Run: headless pygame with SDL's dummy video driver; simulated clock (each Clock.tick advances the game by its frame time, no real sleeping); random seed 0; keys injected as events and as key.get_pressed() state; no mouse input.
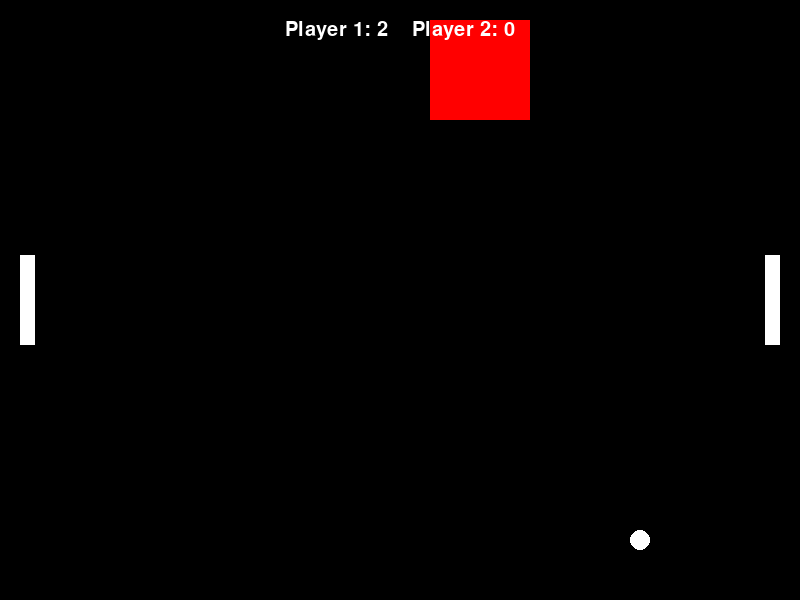
Frame 1 of 4 · flips 1–60 · no input
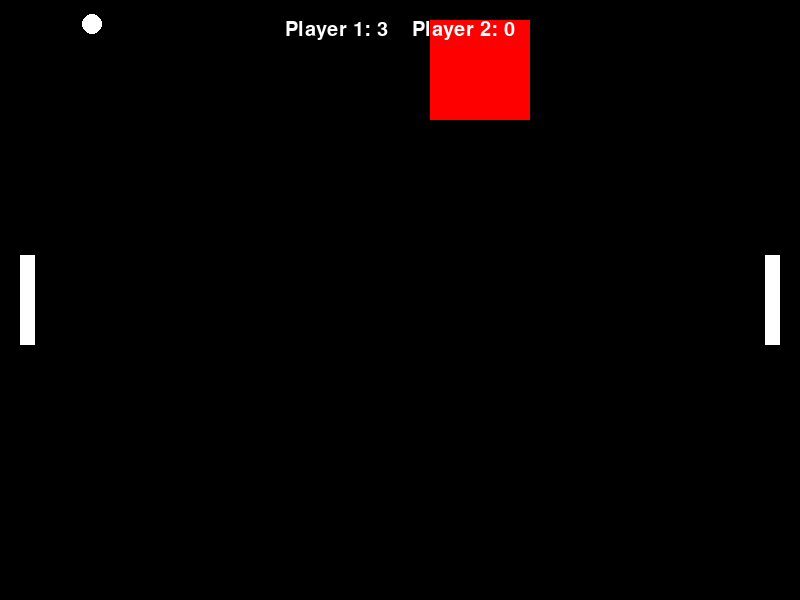
Frame 2 of 4 · flips 61–180 · tapped SPACE, RETURN · held RIGHT (→), D
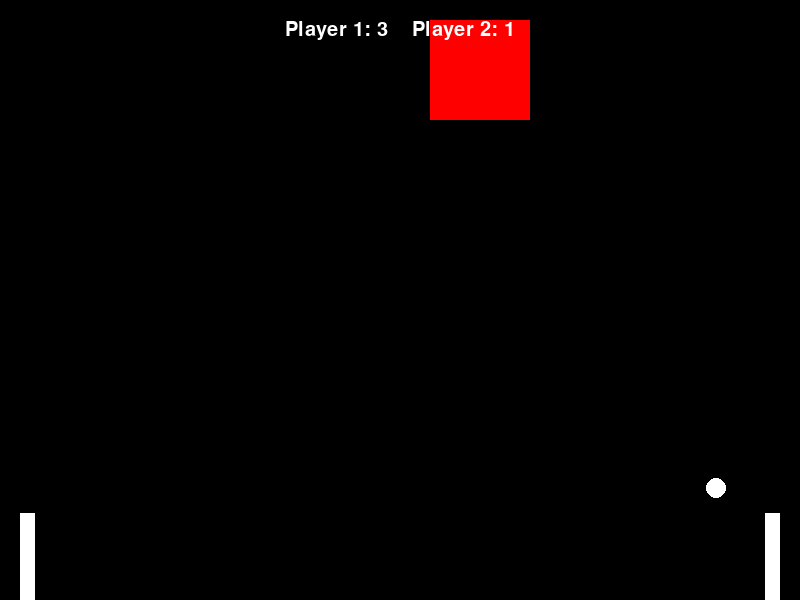
Frame 3 of 4 · flips 181–300 · held DOWN (↓), S
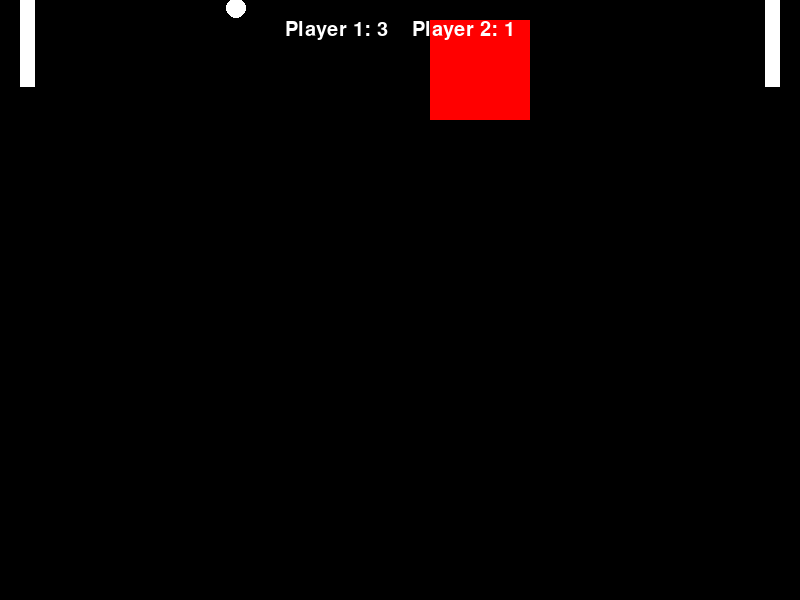
Frame 4 of 4 · flips 301–420 · held LEFT (←), A, UP (↑), W

The pygame program that drew these frames:

import pygame
import random
pygame.init()

# Game window dimensions
screen_width = 800
screen_height = 600
screen = pygame.display.set_mode((screen_width, screen_height))

# Set the title of the window
pygame.display.set_caption("Pong")

# Colors
black = (0, 0, 0)
white = (255, 255, 255)

# Paddle properties
paddle_width = 15
paddle_height = 90
paddle_speed = 6

# Ball properties
ball_width = 20
ball_x_speed = 4
ball_y_speed = 4

# Initial positions
paddle1_x_pos = 20
paddle1_y_pos = screen_height // 2 - paddle_height // 2
paddle2_x_pos = screen_width - 20 - paddle_width
paddle2_y_pos = screen_height // 2 - paddle_height // 2
ball_x_pos = screen_width // 2 - ball_width // 2
ball_y_pos = screen_height // 2 - ball_width // 2

# Font setup for scoring
pygame.font.init()
font_size = 30
game_font = pygame.font.SysFont("Arial", font_size)

# Target properties
target_width = 100
target_height = 100
target_color = (255, 0, 0)  # Red
target_x_pos = screen_width // 2 - target_width // 2
target_y_pos = screen_height // 2 - target_height // 2

running = True
clock = pygame.time.Clock()

score_player1 = 0
score_player2 = 0
while running:
    # Event handling
    for event in pygame.event.get():
        if event.type == pygame.QUIT:
            running = False
    
        # Game logic for paddle movement
    keys = pygame.key.get_pressed()
    if keys[pygame.K_w] and paddle1_y_pos > 0:
        paddle1_y_pos -= paddle_speed
    if keys[pygame.K_s] and paddle1_y_pos < screen_height - paddle_height:
        paddle1_y_pos += paddle_speed
    if keys[pygame.K_UP] and paddle2_y_pos > 0:
        paddle2_y_pos -= paddle_speed
    if keys[pygame.K_DOWN] and paddle2_y_pos < screen_height - paddle_height:
        paddle2_y_pos += paddle_speed

    # Ball movement
    ball_x_pos += ball_x_speed
    ball_y_pos += ball_y_speed

    # Collision detection with walls
    if ball_y_pos <= 0 or ball_y_pos >= screen_height - ball_width:
        ball_y_speed *= -1

    # Collision detection with paddles
    if (ball_x_pos <= paddle1_x_pos + paddle_width and 
        paddle1_y_pos < ball_y_pos + ball_width and 
        ball_y_pos < paddle1_y_pos + paddle_height) or \
       (ball_x_pos + ball_width >= paddle2_x_pos and 
        paddle2_y_pos < ball_y_pos + ball_width and 
        ball_y_pos < paddle2_y_pos + paddle_height):
        ball_x_speed *= -1

    # Scoring
    if ball_x_pos < 0:
        score_player2 += 1
        ball_x_pos = screen_width // 2 - ball_width // 2
        ball_y_pos = screen_height // 2 - ball_width // 2
        ball_x_speed = -ball_x_speed
    elif ball_x_pos > screen_width:
        score_player1 += 1
        ball_x_pos = screen_width // 2 - ball_width // 2
        ball_y_pos = screen_height // 2 - ball_width // 2
        ball_x_speed = -ball_x_speed

    if (target_x_pos < ball_x_pos + ball_width and
        target_x_pos + target_width > ball_x_pos and
        target_y_pos < ball_y_pos + ball_width and
        target_y_pos + target_height > ball_y_pos):
        # This condition checks if the rectangles are overlapping
        # Update the score
        score_player1 += 1  # Or score_player2, depending on your game rules

        # Optionally, reset or move the target
        target_x_pos = random.randint(0, screen_width - target_width)
        target_y_pos = random.randint(0, screen_height - target_height)

    # Drawing code (clear screen, draw paddles, ball, etc.)
    screen.fill(black)
    pygame.draw.rect(screen, white, (paddle1_x_pos, paddle1_y_pos, paddle_width, paddle_height))
    pygame.draw.rect(screen, white, (paddle2_x_pos, paddle2_y_pos, paddle_width, paddle_height))
    pygame.draw.ellipse(screen, white, (ball_x_pos, ball_y_pos, ball_width, ball_width))
    
    # Draw the target
    pygame.draw.rect(screen, target_color, (target_x_pos, target_y_pos, target_width, target_height))
    
    # Render and draw scores
    score_text = f"Player 1: {score_player1}    Player 2: {score_player2}"
    score_surface = game_font.render(score_text, True, white)
    score_rect = score_surface.get_rect(center=(screen_width / 2, 30))
    screen.blit(score_surface, score_rect)

    pygame.display.flip()
    clock.tick(60)  # 60 FPS

pygame.quit()
